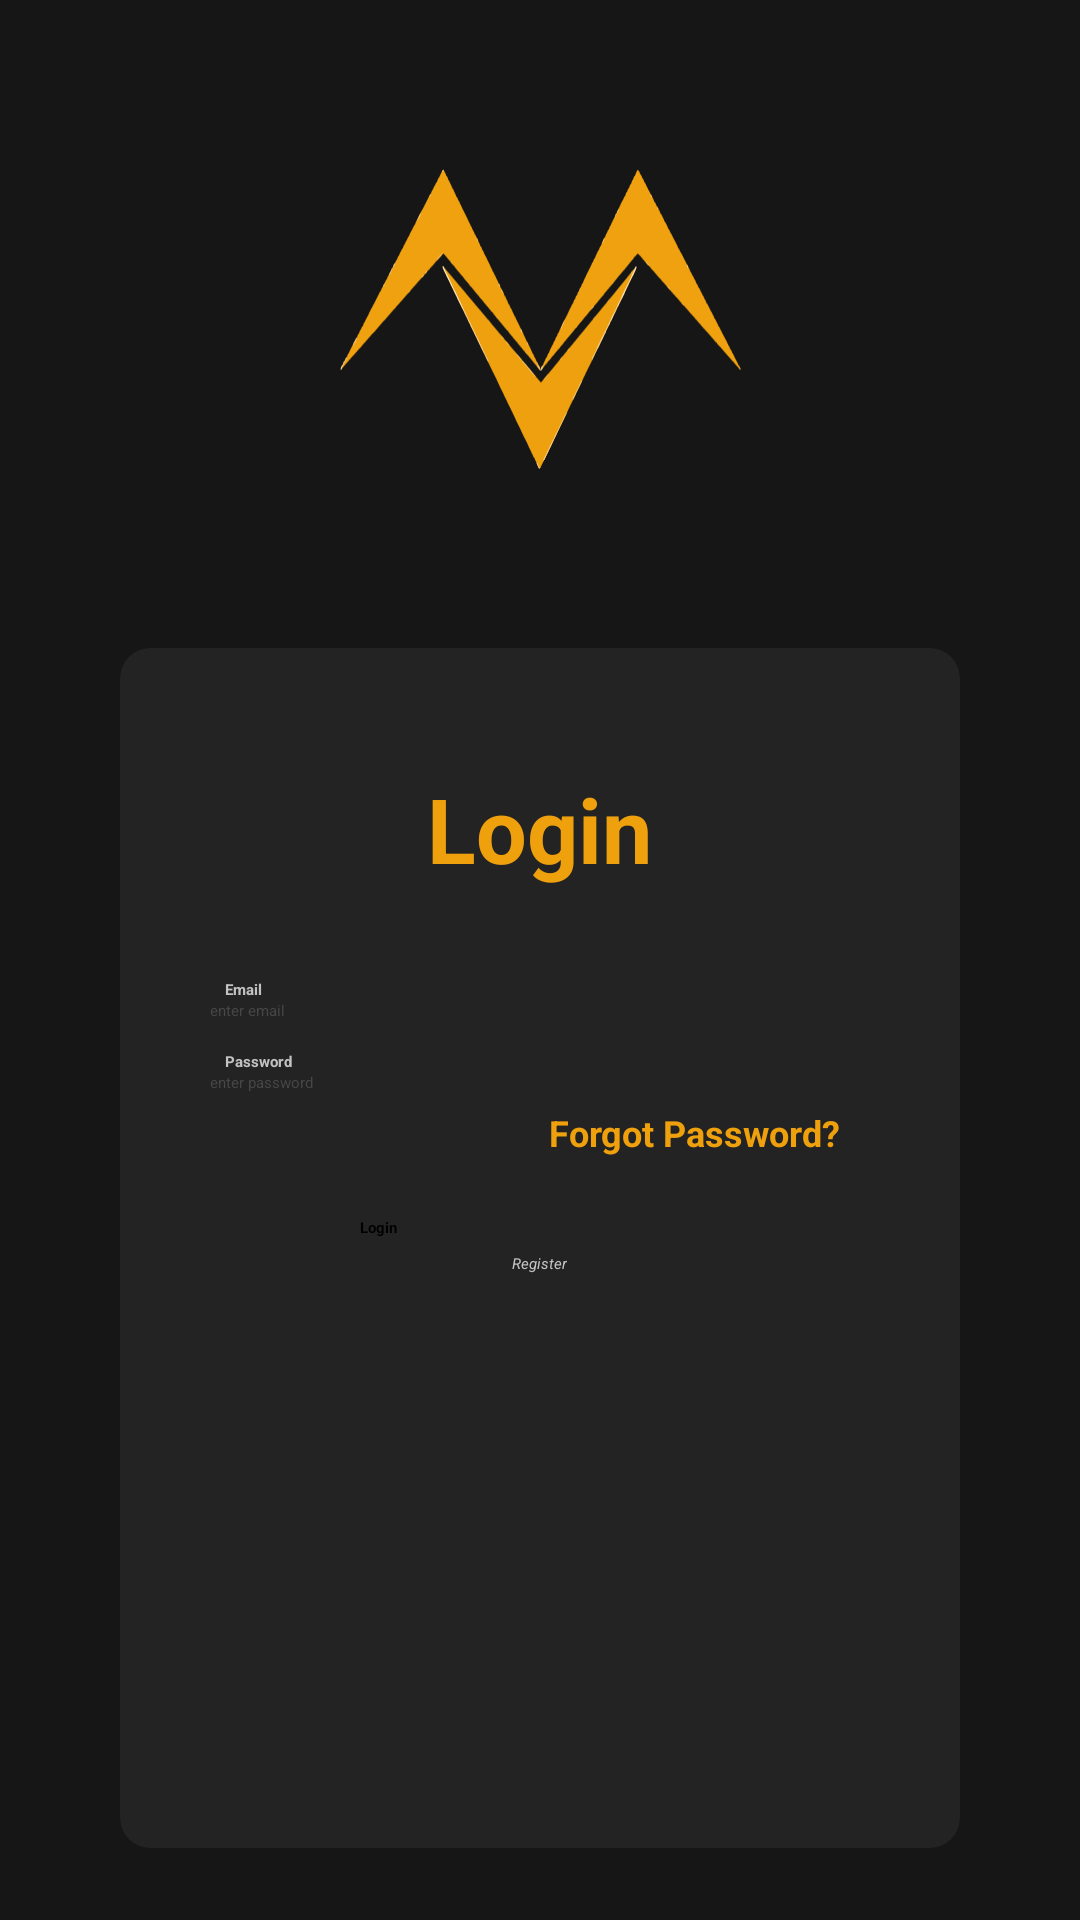

Layout XML and referenced resources for this Android screen:
<!-- AndroidManifest.xml: application theme Theme.Version -->
<!-- res/layout/activity_login.xml -->
<?xml version="1.0" encoding="utf-8"?>
<LinearLayout xmlns:android="http://schemas.android.com/apk/res/android"
    xmlns:app="http://schemas.android.com/apk/res-auto"
    xmlns:tools="http://schemas.android.com/tools"
    android:id="@+id/main"
    android:layout_width="match_parent"
    android:layout_height="match_parent"
    android:orientation="vertical"
    android:background="#161616"
    tools:context=".Signup">

    <ImageView
        android:id="@+id/logoImage"
        android:layout_width="180dp"
        android:layout_height="180dp"
        android:layout_gravity="center"
        android:layout_marginTop="16dp"
        android:src="@drawable/versionlogo"
        app:layout_constraintEnd_toEndOf="parent"
        app:layout_constraintStart_toStartOf="parent"
        app:layout_constraintTop_toTopOf="parent" />

    <androidx.cardview.widget.CardView
        android:layout_width="match_parent"
        android:layout_height="400dp"
        android:layout_marginLeft="40dp"
        android:layout_marginTop="20dp"
        android:layout_marginRight="40dp"
        app:cardBackgroundColor="#232323"
        app:cardCornerRadius="10dp">

        <LinearLayout
            android:layout_width="match_parent"
            android:layout_height="match_parent"
            android:orientation="vertical">

            <TextView
                android:layout_width="wrap_content"
                android:layout_height="wrap_content"
                android:layout_gravity="center_horizontal"
                android:layout_marginTop="40dp"
                android:layout_marginBottom="20dp"
                android:text="Login"
                android:textColor="#EFA00D"
                android:textSize="30dp"
                android:textStyle="bold">
            </TextView>


            <TextView
                android:id="@+id/Emailtxt"
                android:layout_width="wrap_content"
                android:layout_height="wrap_content"
                android:layout_marginLeft="35dp"
                android:layout_marginTop="10dp"
                android:text="Email"
                android:textColor="#DBDBDBDB"
                android:textStyle="bold" />

            <EditText
                android:id="@+id/EmailEdtxt"
                android:layout_width="270dp"
                android:layout_height="wrap_content"
                android:hint="enter email"
                android:textColor="#BFBFBF"
                android:textColorHint="#474747"
                android:layout_marginLeft="30dp"
                >
            </EditText>

            <TextView
                android:id="@+id/Passwordtxt"
                android:layout_width="wrap_content"
                android:layout_height="wrap_content"
                android:layout_marginLeft="35dp"
                android:layout_marginTop="10dp"
                android:text="Password"
                android:textColor="#DBDBDBDB"
                android:textStyle="bold" />

            <EditText
                android:id="@+id/PasswordEdtxt"
                android:layout_width="270dp"
                android:layout_height="wrap_content"
                android:hint="enter password"
                android:textColorHint="#474747"
                android:textColor="#BFBFBFBF"
                android:layout_marginLeft="30dp"
                >
            </EditText>

            <TextView
                android:id="@+id/forgotPasswordTxt"
                android:layout_width="wrap_content"
                android:layout_height="wrap_content"
                android:layout_gravity="end"
                android:layout_marginRight="40dp"
                android:layout_marginTop="5dp"
                android:text="Forgot Password?"
                android:textColor="#EFA00D"
                android:textSize="12sp"
                android:textStyle="bold" />

            <Button
                android:id="@+id/LoginBtn"
                android:layout_width="120dp"
                android:layout_height="wrap_content"
                android:layout_gravity="center"
                android:layout_marginTop="20dp"
                android:backgroundTint="#EDA00F"
                android:text="Login"
                android:textColor="@color/black"
                android:textStyle="bold"/>


            <TextView
                android:id="@+id/registerTxt"
                android:layout_height="wrap_content"
                android:layout_width="wrap_content"
                android:layout_gravity="center"
                android:layout_marginTop="5dp"
                android:text="Register"
                android:textStyle="italic"
                android:textColor="#DBDBDBDB"
                >

            </TextView>


        </LinearLayout>


    </androidx.cardview.widget.CardView>

</LinearLayout>
<!-- resources referenced by this layout -->
<resources>
  <!-- drawable versionlogo: vector/xml drawable (drawable, 61074 chars, omitted) -->
  <style name="Theme.Version" parent="Base.Theme.Version">
          
          <item name="android:navigationBarColor">@android:color/transparent</item>
          <item name="android:statusBarColor">@android:color/transparent</item>
          <item name="android:windowLightStatusBar">?attr/isLightTheme</item>
      </style>
  <!-- not gathered from this repository: default colours our renderer supplied (Android Studio template values) -->
  <color name="black">#FF000000</color>
</resources>
